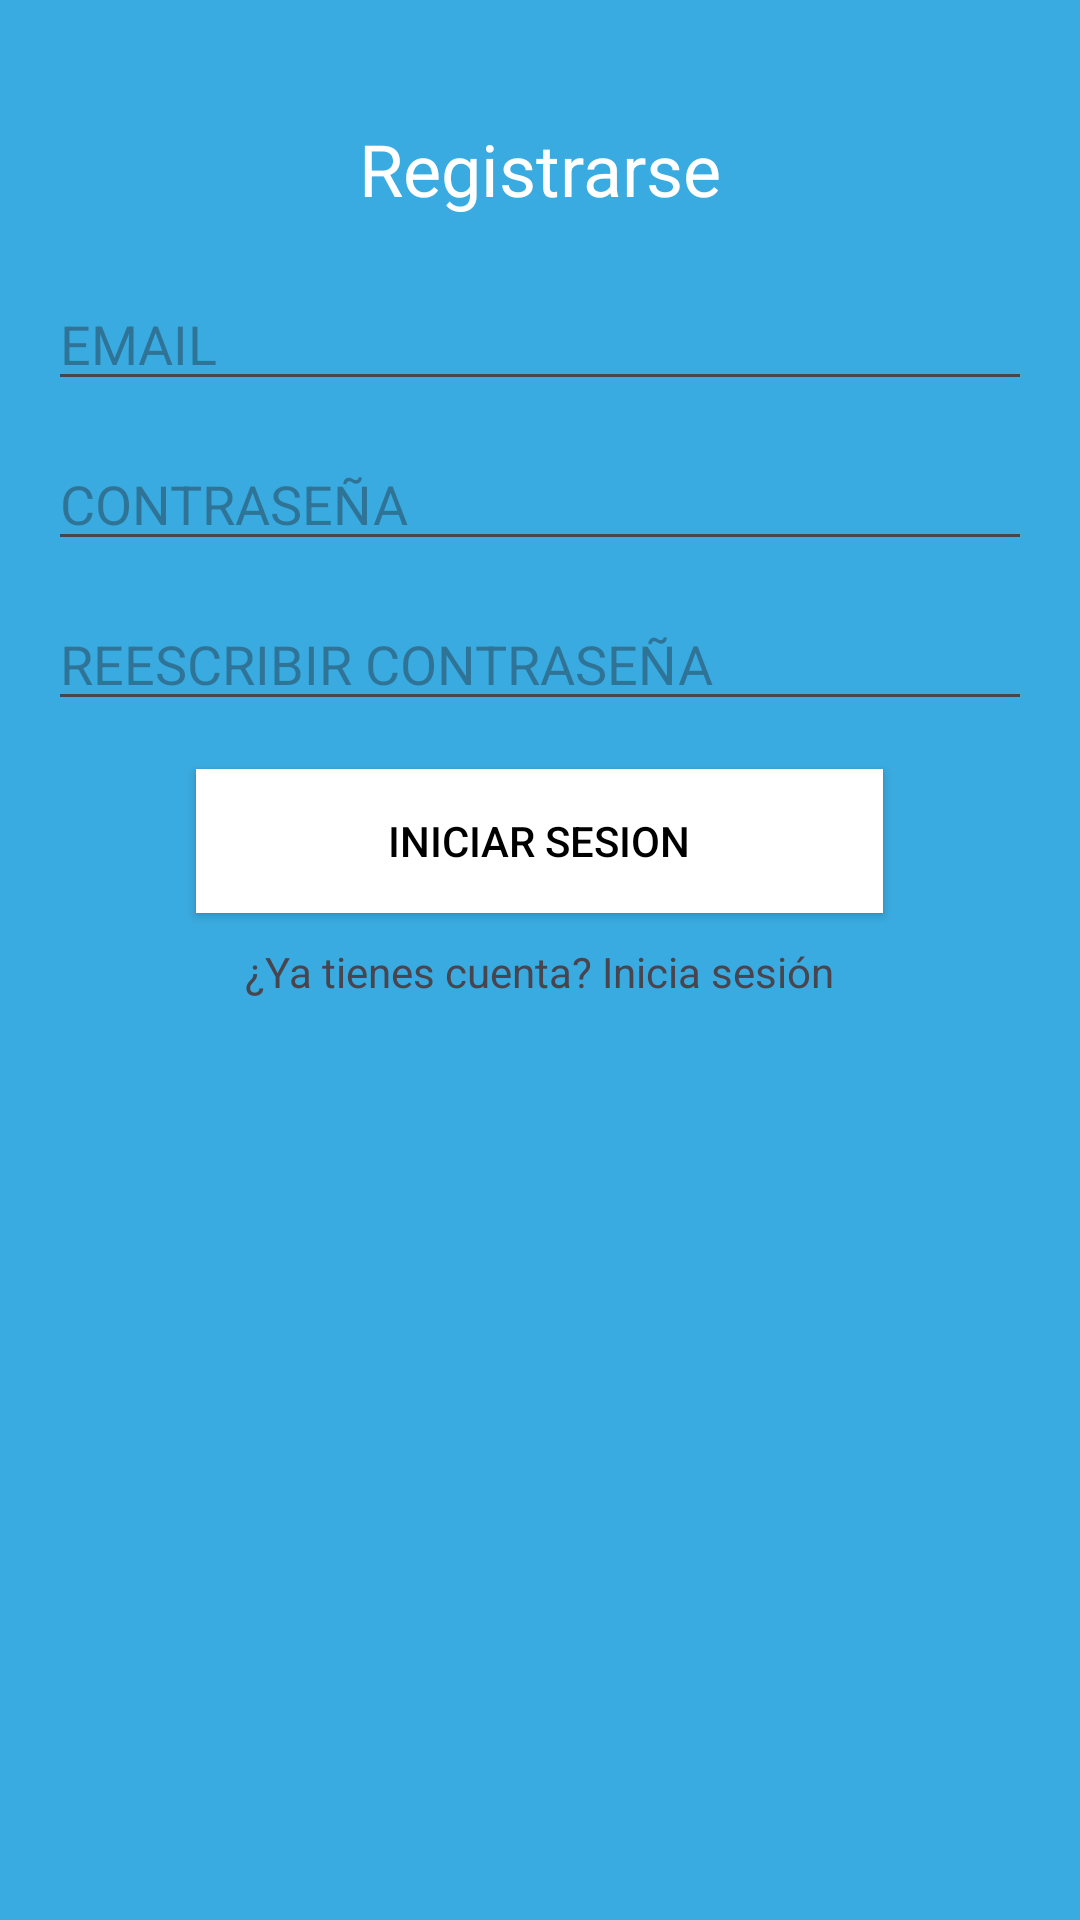

Reconstruct the res/layout file that produces this screen, plus the resources it refers to.
<!-- AndroidManifest.xml: application theme Theme.Vsb -->
<!-- res/layout/activity_register.xml -->
<?xml version="1.0" encoding="utf-8"?>
<RelativeLayout xmlns:android="http://schemas.android.com/apk/res/android"
    android:layout_width="match_parent"
    android:layout_height="match_parent"
    android:padding="16dp"
    android:background="@color/blue">

    
    
    
    
    
    
    

    <TextView
        android:id="@+id/textViewWelcome"
        android:layout_width="wrap_content"
        android:layout_height="wrap_content"

        android:layout_centerHorizontal="true"
        android:layout_marginTop="24dp"
        android:text="Registrarse"
        android:textSize="24sp"
        android:textColor="#FFFFFF" />

    <EditText
        android:id="@+id/editTextUsername"
        android:layout_width="match_parent"
        android:layout_height="wrap_content"
        android:layout_below="@id/textViewWelcome"
        android:layout_marginTop="20dp"
        android:hint="EMAIL"
        android:inputType="textEmailAddress"
        />

    <EditText
        android:id="@+id/editTextPassword"
        android:layout_width="match_parent"
        android:layout_height="wrap_content"
        android:layout_below="@id/editTextUsername"
        android:layout_marginTop="12dp"
        android:hint="CONTRASEÑA"
        android:inputType="textPassword"
        />

    <EditText
        android:id="@+id/editTextRePassword"
        android:layout_width="match_parent"
        android:layout_height="wrap_content"
        android:layout_below="@id/editTextPassword"
        android:layout_marginTop="12dp"
        android:hint="REESCRIBIR CONTRASEÑA"
        android:inputType="textPassword" />

    <Button
        android:id="@+id/buttonLogin"
        android:layout_width="229dp"
        android:layout_height="wrap_content"
        android:layout_below="@id/editTextRePassword"
        android:layout_centerHorizontal="true"
        android:layout_marginTop="16dp"
        android:background="@color/white"
        android:text="INICIAR SESION"
        android:textColor="@color/black" />

    <TextView
        android:id="@+id/textViewRegister"
        android:layout_width="wrap_content"
        android:layout_height="wrap_content"
        android:layout_below="@id/buttonLogin"
        android:layout_centerHorizontal="true"
        android:layout_marginTop="10dp"
        android:text="¿Ya tienes cuenta? Inicia sesión"
        android:textSize="14sp"

        />


    
</RelativeLayout>
<!-- resources referenced by this layout -->
<resources>
  <color name="black">#FF000000</color>
  <color name="blue">#3aabe0</color>
  <color name="white">#FFFFFFFF</color>
  <style name="Theme.Vsb" parent="Base.Theme.Vsb" />
  <style name="Base.Theme.Vsb" parent="Theme.Material3.DayNight.NoActionBar">
          
          
      </style>
</resources>
